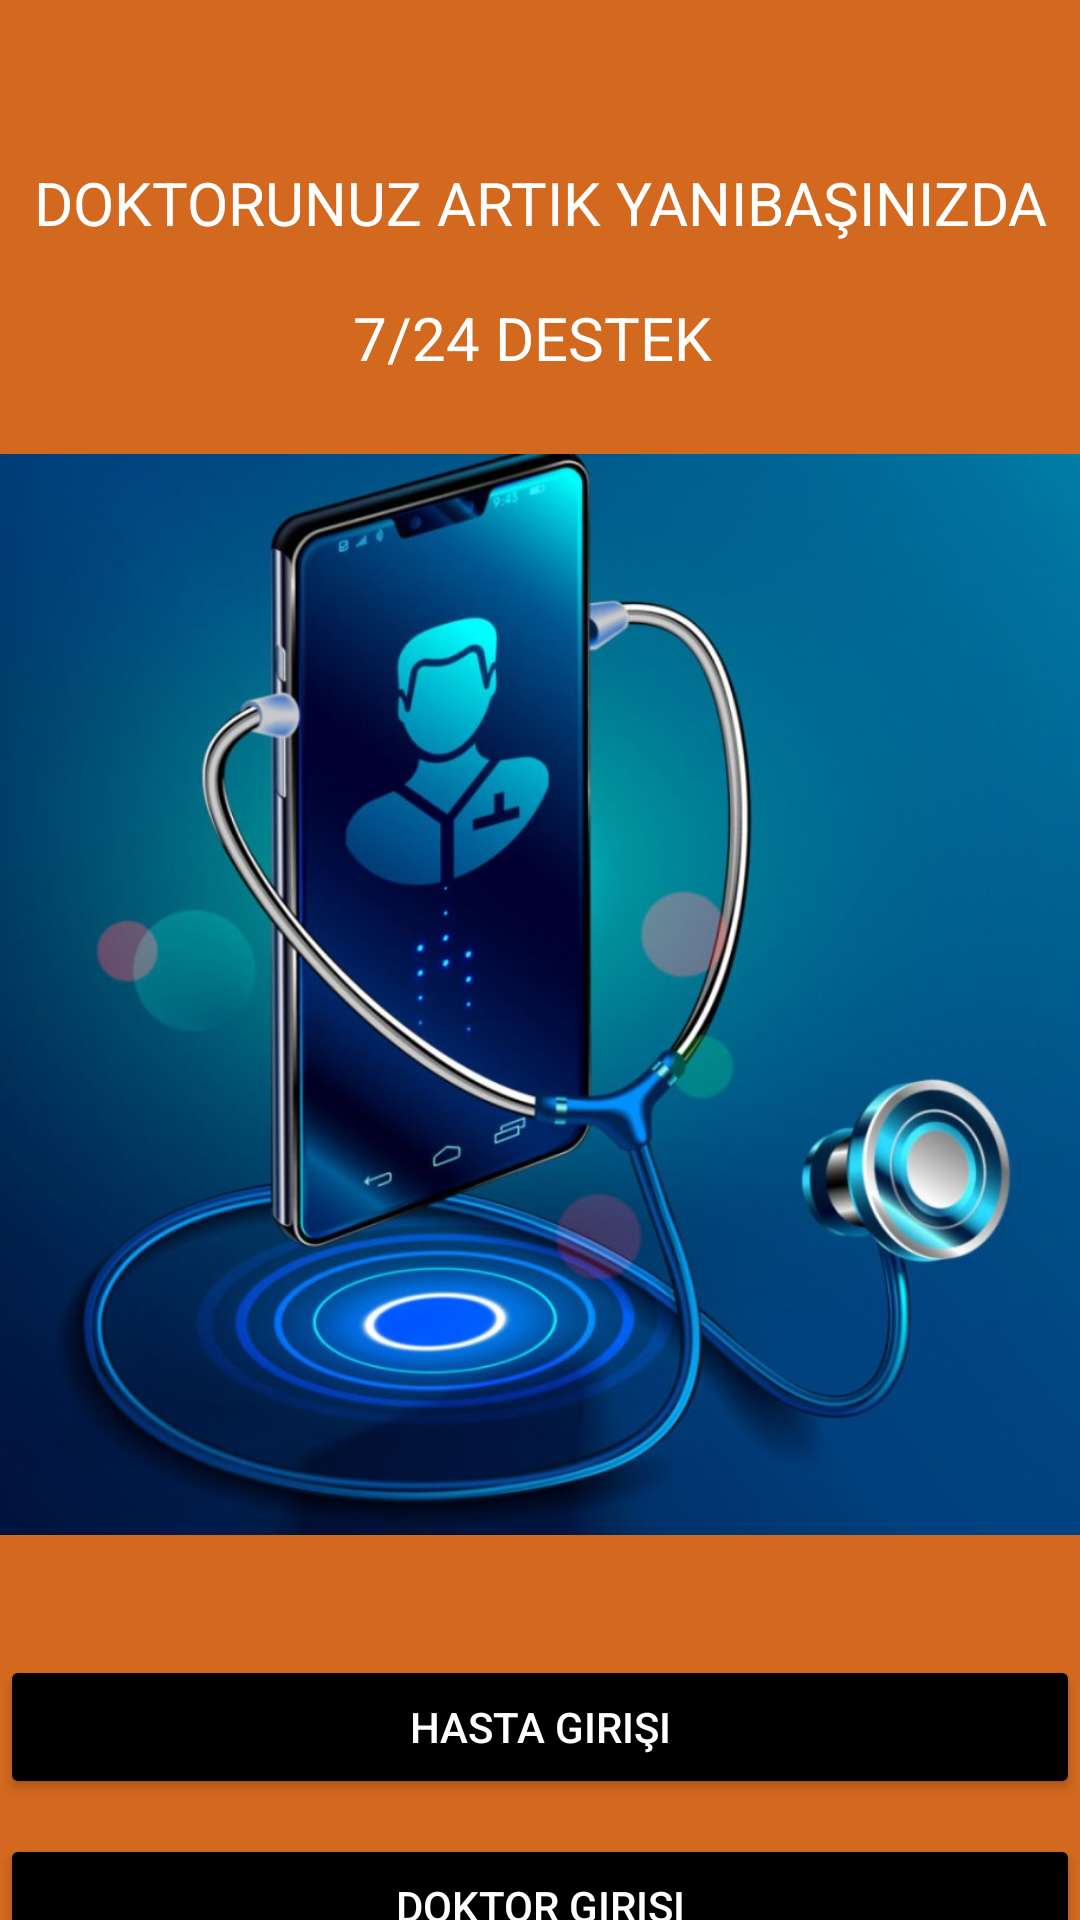

Layout XML and referenced resources for this Android screen:
<!-- AndroidManifest.xml: application theme Theme.PROJE1 -->
<!-- res/layout/activity_karsilama.xml -->
<?xml version="1.0" encoding="utf-8"?>
<RelativeLayout xmlns:android="http://schemas.android.com/apk/res/android"
    xmlns:app="http://schemas.android.com/apk/res-auto"
    android:layout_width="match_parent"
    android:layout_height="match_parent"
    xmlns:tools="http://schemas.android.com/tools"
    android:background="@color/chocolate"
    tools:context=".MainActivity">


    <TextView
        android:id="@+id/textview1"
        android:layout_width="match_parent"
        android:layout_height="wrap_content"
        android:layout_marginTop="50dp"
        android:gravity="center"
        android:padding="4dp"
        android:text="DOKTORUNUZ ARTIK YANIBAŞINIZDA"
        android:textAlignment="center"
        android:textColor="@color/white"
        android:textSize="20sp" />

    <TextView
        android:id="@+id/textview2"
        android:layout_width="match_parent"
        android:layout_height="wrap_content"
        android:layout_below="@+id/textview1"
        android:layout_marginTop="10dp"
        android:padding="4dp"
        android:text="7/24 DESTEK "
        android:textAlignment="center"
        android:textColor="@color/white"
        android:textSize="20sp" />

    <Button
        android:id="@+id/buttonHastaGiris"
        android:layout_width="match_parent"
        android:layout_height="wrap_content"
        android:layout_alignBottom="@+id/textview2"
        android:layout_marginBottom="-470dp"
        android:backgroundTint="@color/black"
        android:gravity="center"
        android:text="Hasta Girişi" />

    <Button
        android:id="@+id/buttonDrGiris"
        android:layout_width="match_parent"
        android:layout_height="wrap_content"
        android:layout_alignBottom="@+id/buttonHastaGiris"
        android:layout_marginBottom="-60dp"
        android:backgroundTint="@color/black"
        android:text="Doktor Girişi" />

    <ImageView
        android:id="@+id/imageView4"
        android:layout_width="wrap_content"
        android:layout_height="wrap_content"
        android:layout_above="@+id/buttonDrGiris"
        android:layout_marginBottom="-52dp"
        app:srcCompat="@drawable/karsilamagorsel1" />


</RelativeLayout>
<!-- resources referenced by this layout -->
<resources>
  <color name="black">#FF000000</color>
  <color name="chocolate">#D2691E</color>
  <color name="white">#FFFFFFFF</color>
  <!-- drawable karsilamagorsel1: jpg bitmap (drawable-v24, 127181 bytes) -->
  <style name="Theme.PROJE1" parent="Theme.MaterialComponents.NoActionBar">
          
          <item name="colorPrimary">@color/purple_500</item>
          <item name="colorPrimaryVariant">@color/purple_700</item>
          <item name="colorOnPrimary">@color/white</item>
          
          <item name="colorSecondary">@color/teal_200</item>
          <item name="colorSecondaryVariant">@color/teal_700</item>
          <item name="colorOnSecondary">@color/black</item>
          
          <item name="android:statusBarColor">?attr/colorPrimaryVariant</item>
          
      </style>
  <color name="purple_500">#4F025C</color>
  <color name="purple_700">#1F1C27</color>
  <color name="teal_200">#FF03DAC5</color>
  <color name="teal_700">#FF018786</color>
</resources>
